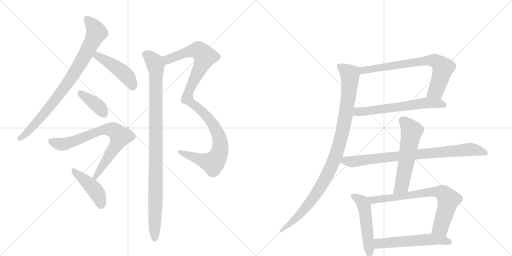
t = 0.00 s
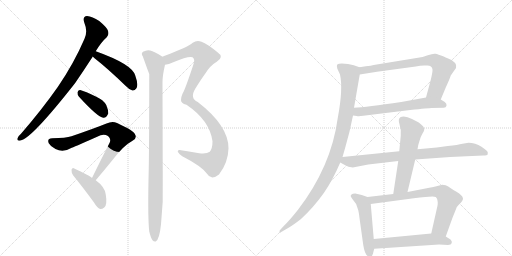
t = 2.47 s
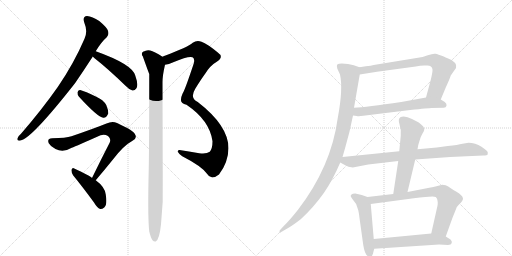
t = 4.93 s
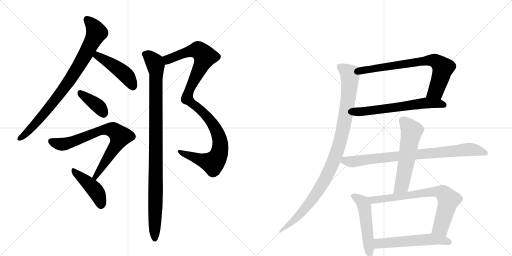
t = 7.40 s
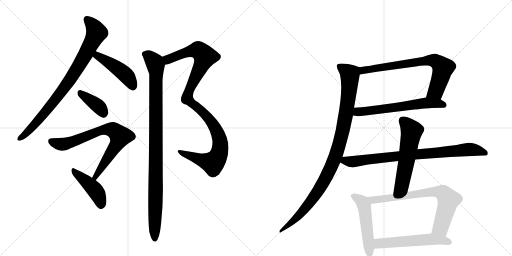
t = 9.86 s
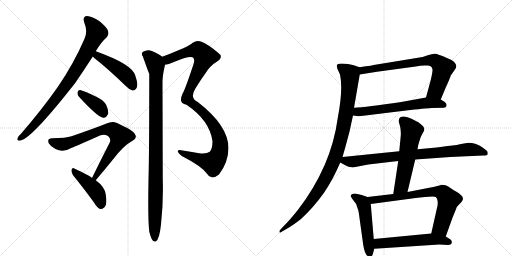
t = 12.33 s

The animated SVG that drew these frames (rendered in a browser with its animation timeline set to each time). Animation: 15 CSS @keyframes rules; one cycle of 12.33 s.

<svg version="1.1" viewBox="0 0 2048 1024" xmlns="http://www.w3.org/2000/svg">
  <g stroke="lightgray" stroke-dasharray="1,1" stroke-width="1" transform="scale(4, 4)">
    <line x1="0" y1="0" x2="256" y2="256"></line>
    <line x1="256" y1="0" x2="0" y2="256"></line>
    <line x1="128" y1="0" x2="128" y2="256"></line>
    <line x1="0" y1="128" x2="256" y2="128"></line>
    <line x1="256" y1="0" x2="512" y2="256"></line>
    <line x1="512" y1="0" x2="256" y2="256"></line>
    <line x1="384" y1="0" x2="384" y2="256"></line>
    <line x1="256" y1="128" x2="512" y2="128"></line>
  </g>
<g transform="scale(1, -1) translate(0, -850)">
   <style type="text/css">
    @keyframes keyframes0 {
      from {
       stroke: black;
       stroke-dashoffset: 845;
       stroke-width: 128;
       }
       73% {
       animation-timing-function: step-end;
       stroke: black;
       stroke-dashoffset: 0;
       stroke-width: 128;
       }
       to {
       stroke: black;
       stroke-width: 1024;
       }
       }
       #make-me-a-hanzi-animation-0 {
         animation: keyframes0 0.937663s both;
         animation-delay: 0.000000s;
         animation-timing-function: linear;
       }
    @keyframes keyframes1 {
      from {
       stroke: black;
       stroke-dashoffset: 458;
       stroke-width: 128;
       }
       60% {
       animation-timing-function: step-end;
       stroke: black;
       stroke-dashoffset: 0;
       stroke-width: 128;
       }
       to {
       stroke: black;
       stroke-width: 1024;
       }
       }
       #make-me-a-hanzi-animation-1 {
         animation: keyframes1 0.622721s both;
         animation-delay: 0.937663s;
         animation-timing-function: linear;
       }
    @keyframes keyframes2 {
      from {
       stroke: black;
       stroke-dashoffset: 381;
       stroke-width: 128;
       }
       55% {
       animation-timing-function: step-end;
       stroke: black;
       stroke-dashoffset: 0;
       stroke-width: 128;
       }
       to {
       stroke: black;
       stroke-width: 1024;
       }
       }
       #make-me-a-hanzi-animation-2 {
         animation: keyframes2 0.560059s both;
         animation-delay: 1.560384s;
         animation-timing-function: linear;
       }
    @keyframes keyframes3 {
      from {
       stroke: black;
       stroke-dashoffset: 748;
       stroke-width: 128;
       }
       71% {
       animation-timing-function: step-end;
       stroke: black;
       stroke-dashoffset: 0;
       stroke-width: 128;
       }
       to {
       stroke: black;
       stroke-width: 1024;
       }
       }
       #make-me-a-hanzi-animation-3 {
         animation: keyframes3 0.858724s both;
         animation-delay: 2.120443s;
         animation-timing-function: linear;
       }
    @keyframes keyframes4 {
      from {
       stroke: black;
       stroke-dashoffset: 438;
       stroke-width: 128;
       }
       59% {
       animation-timing-function: step-end;
       stroke: black;
       stroke-dashoffset: 0;
       stroke-width: 128;
       }
       to {
       stroke: black;
       stroke-width: 1024;
       }
       }
       #make-me-a-hanzi-animation-4 {
         animation: keyframes4 0.606445s both;
         animation-delay: 2.979167s;
         animation-timing-function: linear;
       }
    @keyframes keyframes5 {
      from {
       stroke: black;
       stroke-dashoffset: 1074;
       stroke-width: 128;
       }
       78% {
       animation-timing-function: step-end;
       stroke: black;
       stroke-dashoffset: 0;
       stroke-width: 128;
       }
       to {
       stroke: black;
       stroke-width: 1024;
       }
       }
       #make-me-a-hanzi-animation-5 {
         animation: keyframes5 1.124023s both;
         animation-delay: 3.585612s;
         animation-timing-function: linear;
       }
    @keyframes keyframes6 {
      from {
       stroke: black;
       stroke-dashoffset: 1016;
       stroke-width: 128;
       }
       77% {
       animation-timing-function: step-end;
       stroke: black;
       stroke-dashoffset: 0;
       stroke-width: 128;
       }
       to {
       stroke: black;
       stroke-width: 1024;
       }
       }
       #make-me-a-hanzi-animation-6 {
         animation: keyframes6 1.076823s both;
         animation-delay: 4.709635s;
         animation-timing-function: linear;
       }
    @keyframes keyframes7 {
      from {
       stroke: black;
       stroke-dashoffset: 735;
       stroke-width: 128;
       }
       71% {
       animation-timing-function: step-end;
       stroke: black;
       stroke-dashoffset: 0;
       stroke-width: 128;
       }
       to {
       stroke: black;
       stroke-width: 1024;
       }
       }
       #make-me-a-hanzi-animation-7 {
         animation: keyframes7 0.848145s both;
         animation-delay: 5.786458s;
         animation-timing-function: linear;
       }
    @keyframes keyframes8 {
      from {
       stroke: black;
       stroke-dashoffset: 616;
       stroke-width: 128;
       }
       67% {
       animation-timing-function: step-end;
       stroke: black;
       stroke-dashoffset: 0;
       stroke-width: 128;
       }
       to {
       stroke: black;
       stroke-width: 1024;
       }
       }
       #make-me-a-hanzi-animation-8 {
         animation: keyframes8 0.751302s both;
         animation-delay: 6.634603s;
         animation-timing-function: linear;
       }
    @keyframes keyframes9 {
      from {
       stroke: black;
       stroke-dashoffset: 1022;
       stroke-width: 128;
       }
       77% {
       animation-timing-function: step-end;
       stroke: black;
       stroke-dashoffset: 0;
       stroke-width: 128;
       }
       to {
       stroke: black;
       stroke-width: 1024;
       }
       }
       #make-me-a-hanzi-animation-9 {
         animation: keyframes9 1.081706s both;
         animation-delay: 7.385905s;
         animation-timing-function: linear;
       }
    @keyframes keyframes10 {
      from {
       stroke: black;
       stroke-dashoffset: 836;
       stroke-width: 128;
       }
       73% {
       animation-timing-function: step-end;
       stroke: black;
       stroke-dashoffset: 0;
       stroke-width: 128;
       }
       to {
       stroke: black;
       stroke-width: 1024;
       }
       }
       #make-me-a-hanzi-animation-10 {
         animation: keyframes10 0.930339s both;
         animation-delay: 8.467611s;
         animation-timing-function: linear;
       }
    @keyframes keyframes11 {
      from {
       stroke: black;
       stroke-dashoffset: 573;
       stroke-width: 128;
       }
       65% {
       animation-timing-function: step-end;
       stroke: black;
       stroke-dashoffset: 0;
       stroke-width: 128;
       }
       to {
       stroke: black;
       stroke-width: 1024;
       }
       }
       #make-me-a-hanzi-animation-11 {
         animation: keyframes11 0.716309s both;
         animation-delay: 9.397949s;
         animation-timing-function: linear;
       }
    @keyframes keyframes12 {
      from {
       stroke: black;
       stroke-dashoffset: 505;
       stroke-width: 128;
       }
       62% {
       animation-timing-function: step-end;
       stroke: black;
       stroke-dashoffset: 0;
       stroke-width: 128;
       }
       to {
       stroke: black;
       stroke-width: 1024;
       }
       }
       #make-me-a-hanzi-animation-12 {
         animation: keyframes12 0.660970s both;
         animation-delay: 10.114258s;
         animation-timing-function: linear;
       }
    @keyframes keyframes13 {
      from {
       stroke: black;
       stroke-dashoffset: 737;
       stroke-width: 128;
       }
       71% {
       animation-timing-function: step-end;
       stroke: black;
       stroke-dashoffset: 0;
       stroke-width: 128;
       }
       to {
       stroke: black;
       stroke-width: 1024;
       }
       }
       #make-me-a-hanzi-animation-13 {
         animation: keyframes13 0.849772s both;
         animation-delay: 10.775228s;
         animation-timing-function: linear;
       }
    @keyframes keyframes14 {
      from {
       stroke: black;
       stroke-dashoffset: 556;
       stroke-width: 128;
       }
       64% {
       animation-timing-function: step-end;
       stroke: black;
       stroke-dashoffset: 0;
       stroke-width: 128;
       }
       to {
       stroke: black;
       stroke-width: 1024;
       }
       }
       #make-me-a-hanzi-animation-14 {
         animation: keyframes14 0.702474s both;
         animation-delay: 11.625000s;
         animation-timing-function: linear;
       }
</style>
<path d="M 383 645 Q 405 682 427 701 Q 437 711 432 727 Q 428 740 397 766 Q 369 785 348 786 Q 329 785 337 760 Q 352 724 338 695 Q 295 595 231 502 Q 168 412 84 315 Q 72 305 70 297 Q 66 285 82 288 Q 125 294 300 517 Q 333 565 370 622 Q 370 623 371 624 L 383 645 Z" fill="lightgray"></path> 
<path d="M 371 624 Q 372 623 377 618 Q 432 575 501 508 Q 516 492 530 488 Q 539 487 545 496 Q 555 509 541 548 Q 529 593 383 645 C 355 655 350 645 371 624 Z" fill="lightgray"></path> 
<path d="M 316 463 Q 391 381 413 379 Q 426 378 433 396 Q 434 409 425 430 Q 413 451 385 463 Q 340 485 321 490 Q 311 491 310 480 Q 309 471 316 463 Z" fill="lightgray"></path> 
<path d="M 383 129 Q 417 169 455 216 Q 495 268 530 287 Q 549 296 541 311 Q 537 327 468 358 Q 449 367 426 356 Q 371 334 286 305 Q 264 298 209 297 Q 187 297 195 277 Q 202 264 222 254 Q 253 238 287 259 Q 306 266 402 309 Q 418 315 432 306 Q 445 296 439 280 Q 405 214 368 138 C 355 111 364 106 383 129 Z" fill="lightgray"></path> 
<path d="M 368 138 Q 359 147 297 176 Q 290 182 286 171 Q 285 159 293 148 Q 330 103 376 40 Q 388 19 401 14 Q 408 13 417 20 Q 430 30 423 72 Q 420 102 383 129 L 368 138 Z" fill="lightgray"></path> 
<path d="M 660 591 Q 675 592 693 601 Q 756 628 770 621 Q 782 614 773 590 Q 739 488 730 475 Q 723 459 724 450 Q 723 437 746 431 Q 839 368 850 285 Q 850 255 839 243 Q 826 233 797 237 Q 754 244 718 250 Q 711 251 711 243 Q 714 236 729 225 Q 807 185 828 155 Q 835 142 849 140 Q 861 140 876 152 Q 913 200 914 257 Q 914 347 791 442 Q 758 457 781 495 Q 805 534 822 557 Q 841 588 867 603 Q 898 622 870 641 Q 830 674 806 683 Q 787 690 771 679 Q 750 661 662 628 Q 656 627 650 623 C 622 612 631 584 660 591 Z" fill="lightgray"></path> 
<path d="M 597 -76 Q 603 -101 610 -111 Q 616 -118 623 -116 Q 638 -107 644 -47 Q 654 43 651 132 Q 651 148 650 521 Q 650 548 660 591 C 665 614 665 614 650 623 Q 616 645 601 648 Q 588 652 572 643 Q 563 636 571 625 Q 595 558 597 554 Q 597 232 594 131 Q 591 -23 597 -76 Z" fill="lightgray"></path> 
<path d="M 1763 452 L 1783 500 Q 1800 537 1803 548 L 1817 568 Q 1838 589 1806 610 Q 1775 623 1775 624 Q 1751 633 1742 635 Q 1733 637 1711 629 Q 1689 621 1672 619 L 1501 591 Q 1495 589 1438 581 C 1408 577 1409 547 1439 552 L 1508 563 L 1663 584 Q 1687 590 1707 588 Q 1728 589 1730 572 Q 1731 564 1723 530 L 1704 460 C 1696 431 1751 424 1763 452 Z" fill="lightgray"></path> 
<path d="M 1412 388 L 1427 386 Q 1435 384 1453 387 L 1641 410 Q 1714 418 1727 418 L 1775 419 Q 1784 419 1786 427 Q 1788 435 1779 442 L 1763 452 C 1740 467 1734 465 1704 460 L 1605 442 Q 1465 421 1416 419 C 1386 417 1382 392 1412 388 Z" fill="lightgray"></path> 
<path d="M 1392 594 L 1367 596 Q 1354 596 1349 592 Q 1346 588 1349 576 L 1360 552 Q 1373 495 1351 378 Q 1325 184 1192 11 Q 1157 -33 1135 -54 L 1123 -67 Q 1117 -71 1118 -77 Q 1119 -84 1125 -78 L 1149 -64 Q 1172 -51 1204 -26 Q 1254 20 1296 79 Q 1331 130 1361 200 L 1370 222 L 1381 260 Q 1399 321 1412 388 L 1416 419 L 1439 552 C 1444 579 1444 579 1438 581 L 1415 589 Q 1409 591 1392 594 Z" fill="lightgray"></path> 
<path d="M 1361 200 L 1383 188 Q 1391 182 1411 180 L 1473 192 L 1593 206 L 1661 212 L 1801 222 L 1933 228 Q 1949 228 1950 231 Q 1951 234 1951 240 Q 1951 246 1926 263 Q 1901 279 1874 279 L 1850 275 Q 1832 270 1791 266 L 1747 260 L 1670 253 L 1597 245 L 1370 222 C 1340 219 1335 214 1361 200 Z" fill="lightgray"></path> 
<path d="M 1593 206 L 1573 74 C 1569 44 1623 53 1630 82 L 1661 212 L 1670 253 L 1673 270 L 1679 290 Q 1683 304 1690 316 Q 1697 327 1697 332 Q 1698 336 1693 344 Q 1685 353 1675 360 L 1648 374 Q 1618 390 1601 381 Q 1591 373 1598 353 Q 1605 333 1603 307 L 1597 245 L 1593 206 Z" fill="lightgray"></path> 
<path d="M 1470 62 L 1447 70 L 1421 76 Q 1410 76 1406 72 Q 1402 68 1403 65 Q 1404 62 1411 52 Q 1427 36 1431 15 Q 1435 5 1438 -22 L 1453 -130 Q 1461 -182 1483 -176 Q 1491 -175 1494 -156 L 1497 -145 L 1495 -106 L 1483 34 C 1481 58 1481 58 1470 62 Z" fill="lightgray"></path> 
<path d="M 1573 74 L 1470 62 C 1440 59 1453 30 1483 34 L 1655 57 Q 1736 67 1743 62 Q 1750 56 1750 47 Q 1753 36 1747 14 L 1725 -84 C 1718 -113 1773 -124 1783 -96 L 1810 -21 L 1825 16 Q 1825 21 1838 34 Q 1852 47 1852 56 Q 1850 69 1826 83 Q 1803 96 1793 104 Q 1784 111 1769 111 L 1757 108 Q 1725 100 1707 97 L 1630 82 L 1573 74 Z" fill="lightgray"></path> 
<path d="M 1497 -145 L 1757 -128 L 1792 -130 Q 1805 -129 1807 -122 Q 1809 -115 1802 -108 L 1783 -96 C 1759 -81 1755 -81 1725 -84 L 1495 -106 C 1465 -109 1467 -147 1497 -145 Z" fill="lightgray"></path> 
      <clipPath id="make-me-a-hanzi-clip-0">
      <path d="M 383 645 Q 405 682 427 701 Q 437 711 432 727 Q 428 740 397 766 Q 369 785 348 786 Q 329 785 337 760 Q 352 724 338 695 Q 295 595 231 502 Q 168 412 84 315 Q 72 305 70 297 Q 66 285 82 288 Q 125 294 300 517 Q 333 565 370 622 Q 370 623 371 624 L 383 645 Z" fill="lightgray"></path>
      </clipPath>
      <path clip-path="url(#make-me-a-hanzi-clip-0)" d="M 349 770 L 366 755 L 386 720 L 333 616 L 243 477 L 141 354 L 80 297 " fill="none" id="make-me-a-hanzi-animation-0" stroke-dasharray="717 1434" stroke-linecap="round"></path>

      <clipPath id="make-me-a-hanzi-clip-1">
      <path d="M 371 624 Q 372 623 377 618 Q 432 575 501 508 Q 516 492 530 488 Q 539 487 545 496 Q 555 509 541 548 Q 529 593 383 645 C 355 655 350 645 371 624 Z" fill="lightgray"></path>
      </clipPath>
      <path clip-path="url(#make-me-a-hanzi-clip-1)" d="M 379 626 L 411 617 L 485 566 L 511 541 L 531 503 " fill="none" id="make-me-a-hanzi-animation-1" stroke-dasharray="330 660" stroke-linecap="round"></path>

      <clipPath id="make-me-a-hanzi-clip-2">
      <path d="M 316 463 Q 391 381 413 379 Q 426 378 433 396 Q 434 409 425 430 Q 413 451 385 463 Q 340 485 321 490 Q 311 491 310 480 Q 309 471 316 463 Z" fill="lightgray"></path>
      </clipPath>
      <path clip-path="url(#make-me-a-hanzi-clip-2)" d="M 322 478 L 388 430 L 414 395 " fill="none" id="make-me-a-hanzi-animation-2" stroke-dasharray="253 506" stroke-linecap="round"></path>

      <clipPath id="make-me-a-hanzi-clip-3">
      <path d="M 383 129 Q 417 169 455 216 Q 495 268 530 287 Q 549 296 541 311 Q 537 327 468 358 Q 449 367 426 356 Q 371 334 286 305 Q 264 298 209 297 Q 187 297 195 277 Q 202 264 222 254 Q 253 238 287 259 Q 306 266 402 309 Q 418 315 432 306 Q 445 296 439 280 Q 405 214 368 138 C 355 111 364 106 383 129 Z" fill="lightgray"></path>
      </clipPath>
      <path clip-path="url(#make-me-a-hanzi-clip-3)" d="M 205 285 L 227 276 L 260 274 L 416 331 L 442 333 L 465 321 L 481 305 L 472 283 L 388 156 L 383 138 " fill="none" id="make-me-a-hanzi-animation-3" stroke-dasharray="620 1240" stroke-linecap="round"></path>

      <clipPath id="make-me-a-hanzi-clip-4">
      <path d="M 368 138 Q 359 147 297 176 Q 290 182 286 171 Q 285 159 293 148 Q 330 103 376 40 Q 388 19 401 14 Q 408 13 417 20 Q 430 30 423 72 Q 420 102 383 129 L 368 138 Z" fill="lightgray"></path>
      </clipPath>
      <path clip-path="url(#make-me-a-hanzi-clip-4)" d="M 295 166 L 385 83 L 404 38 L 403 27 " fill="none" id="make-me-a-hanzi-animation-4" stroke-dasharray="310 620" stroke-linecap="round"></path>

      <clipPath id="make-me-a-hanzi-clip-5">
      <path d="M 660 591 Q 675 592 693 601 Q 756 628 770 621 Q 782 614 773 590 Q 739 488 730 475 Q 723 459 724 450 Q 723 437 746 431 Q 839 368 850 285 Q 850 255 839 243 Q 826 233 797 237 Q 754 244 718 250 Q 711 251 711 243 Q 714 236 729 225 Q 807 185 828 155 Q 835 142 849 140 Q 861 140 876 152 Q 913 200 914 257 Q 914 347 791 442 Q 758 457 781 495 Q 805 534 822 557 Q 841 588 867 603 Q 898 622 870 641 Q 830 674 806 683 Q 787 690 771 679 Q 750 661 662 628 Q 656 627 650 623 C 622 612 631 584 660 591 Z" fill="lightgray"></path>
      </clipPath>
      <path clip-path="url(#make-me-a-hanzi-clip-5)" d="M 664 598 L 679 616 L 762 646 L 792 650 L 819 624 L 755 485 L 749 455 L 805 409 L 842 368 L 871 316 L 881 282 L 878 238 L 860 205 L 850 198 L 719 242 " fill="none" id="make-me-a-hanzi-animation-5" stroke-dasharray="946 1892" stroke-linecap="round"></path>

      <clipPath id="make-me-a-hanzi-clip-6">
      <path d="M 597 -76 Q 603 -101 610 -111 Q 616 -118 623 -116 Q 638 -107 644 -47 Q 654 43 651 132 Q 651 148 650 521 Q 650 548 660 591 C 665 614 665 614 650 623 Q 616 645 601 648 Q 588 652 572 643 Q 563 636 571 625 Q 595 558 597 554 Q 597 232 594 131 Q 591 -23 597 -76 Z" fill="lightgray"></path>
      </clipPath>
      <path clip-path="url(#make-me-a-hanzi-clip-6)" d="M 579 634 L 593 627 L 620 596 L 625 556 L 619 -107 " fill="none" id="make-me-a-hanzi-animation-6" stroke-dasharray="888 1776" stroke-linecap="round"></path>

      <clipPath id="make-me-a-hanzi-clip-7">
      <path d="M 1763 452 L 1783 500 Q 1800 537 1803 548 L 1817 568 Q 1838 589 1806 610 Q 1775 623 1775 624 Q 1751 633 1742 635 Q 1733 637 1711 629 Q 1689 621 1672 619 L 1501 591 Q 1495 589 1438 581 C 1408 577 1409 547 1439 552 L 1508 563 L 1663 584 Q 1687 590 1707 588 Q 1728 589 1730 572 Q 1731 564 1723 530 L 1704 460 C 1696 431 1751 424 1763 452 Z" fill="lightgray"></path>
      </clipPath>
      <path clip-path="url(#make-me-a-hanzi-clip-7)" d="M 1445 559 L 1457 570 L 1739 608 L 1772 577 L 1743 486 L 1712 465 " fill="none" id="make-me-a-hanzi-animation-7" stroke-dasharray="607 1214" stroke-linecap="round"></path>

      <clipPath id="make-me-a-hanzi-clip-8">
      <path d="M 1412 388 L 1427 386 Q 1435 384 1453 387 L 1641 410 Q 1714 418 1727 418 L 1775 419 Q 1784 419 1786 427 Q 1788 435 1779 442 L 1763 452 C 1740 467 1734 465 1704 460 L 1605 442 Q 1465 421 1416 419 C 1386 417 1382 392 1412 388 Z" fill="lightgray"></path>
      </clipPath>
      <path clip-path="url(#make-me-a-hanzi-clip-8)" d="M 1421 395 L 1432 403 L 1709 439 L 1775 430 " fill="none" id="make-me-a-hanzi-animation-8" stroke-dasharray="488 976" stroke-linecap="round"></path>

      <clipPath id="make-me-a-hanzi-clip-9">
      <path d="M 1392 594 L 1367 596 Q 1354 596 1349 592 Q 1346 588 1349 576 L 1360 552 Q 1373 495 1351 378 Q 1325 184 1192 11 Q 1157 -33 1135 -54 L 1123 -67 Q 1117 -71 1118 -77 Q 1119 -84 1125 -78 L 1149 -64 Q 1172 -51 1204 -26 Q 1254 20 1296 79 Q 1331 130 1361 200 L 1370 222 L 1381 260 Q 1399 321 1412 388 L 1416 419 L 1439 552 C 1444 579 1444 579 1438 581 L 1415 589 Q 1409 591 1392 594 Z" fill="lightgray"></path>
      </clipPath>
      <path clip-path="url(#make-me-a-hanzi-clip-9)" d="M 1355 587 L 1393 560 L 1400 551 L 1400 536 L 1380 372 L 1346 236 L 1314 160 L 1264 73 L 1198 -9 L 1122 -73 " fill="none" id="make-me-a-hanzi-animation-9" stroke-dasharray="894 1788" stroke-linecap="round"></path>

      <clipPath id="make-me-a-hanzi-clip-10">
      <path d="M 1361 200 L 1383 188 Q 1391 182 1411 180 L 1473 192 L 1593 206 L 1661 212 L 1801 222 L 1933 228 Q 1949 228 1950 231 Q 1951 234 1951 240 Q 1951 246 1926 263 Q 1901 279 1874 279 L 1850 275 Q 1832 270 1791 266 L 1747 260 L 1670 253 L 1597 245 L 1370 222 C 1340 219 1335 214 1361 200 Z" fill="lightgray"></path>
      </clipPath>
      <path clip-path="url(#make-me-a-hanzi-clip-10)" d="M 1370 203 L 1415 203 L 1561 223 L 1872 252 L 1923 245 L 1945 236 " fill="none" id="make-me-a-hanzi-animation-10" stroke-dasharray="708 1416" stroke-linecap="round"></path>

      <clipPath id="make-me-a-hanzi-clip-11">
      <path d="M 1593 206 L 1573 74 C 1569 44 1623 53 1630 82 L 1661 212 L 1670 253 L 1673 270 L 1679 290 Q 1683 304 1690 316 Q 1697 327 1697 332 Q 1698 336 1693 344 Q 1685 353 1675 360 L 1648 374 Q 1618 390 1601 381 Q 1591 373 1598 353 Q 1605 333 1603 307 L 1597 245 L 1593 206 Z" fill="lightgray"></path>
      </clipPath>
      <path clip-path="url(#make-me-a-hanzi-clip-11)" d="M 1611 369 L 1647 326 L 1608 110 L 1579 81 " fill="none" id="make-me-a-hanzi-animation-11" stroke-dasharray="445 890" stroke-linecap="round"></path>

      <clipPath id="make-me-a-hanzi-clip-12">
      <path d="M 1470 62 L 1447 70 L 1421 76 Q 1410 76 1406 72 Q 1402 68 1403 65 Q 1404 62 1411 52 Q 1427 36 1431 15 Q 1435 5 1438 -22 L 1453 -130 Q 1461 -182 1483 -176 Q 1491 -175 1494 -156 L 1497 -145 L 1495 -106 L 1483 34 C 1481 58 1481 58 1470 62 Z" fill="lightgray"></path>
      </clipPath>
      <path clip-path="url(#make-me-a-hanzi-clip-12)" d="M 1416 64 L 1451 40 L 1457 24 L 1479 -164 " fill="none" id="make-me-a-hanzi-animation-12" stroke-dasharray="377 754" stroke-linecap="round"></path>

      <clipPath id="make-me-a-hanzi-clip-13">
      <path d="M 1573 74 L 1470 62 C 1440 59 1453 30 1483 34 L 1655 57 Q 1736 67 1743 62 Q 1750 56 1750 47 Q 1753 36 1747 14 L 1725 -84 C 1718 -113 1773 -124 1783 -96 L 1810 -21 L 1825 16 Q 1825 21 1838 34 Q 1852 47 1852 56 Q 1850 69 1826 83 Q 1803 96 1793 104 Q 1784 111 1769 111 L 1757 108 Q 1725 100 1707 97 L 1630 82 L 1573 74 Z" fill="lightgray"></path>
      </clipPath>
      <path clip-path="url(#make-me-a-hanzi-clip-13)" d="M 1478 57 L 1494 51 L 1740 84 L 1773 77 L 1793 48 L 1788 24 L 1763 -60 L 1734 -79 " fill="none" id="make-me-a-hanzi-animation-13" stroke-dasharray="609 1218" stroke-linecap="round"></path>

      <clipPath id="make-me-a-hanzi-clip-14">
      <path d="M 1497 -145 L 1757 -128 L 1792 -130 Q 1805 -129 1807 -122 Q 1809 -115 1802 -108 L 1783 -96 C 1759 -81 1755 -81 1725 -84 L 1495 -106 C 1465 -109 1467 -147 1497 -145 Z" fill="lightgray"></path>
      </clipPath>
      <path clip-path="url(#make-me-a-hanzi-clip-14)" d="M 1504 -138 L 1519 -124 L 1728 -107 L 1797 -118 " fill="none" id="make-me-a-hanzi-animation-14" stroke-dasharray="428 856" stroke-linecap="round"></path>

</g>
</svg>
